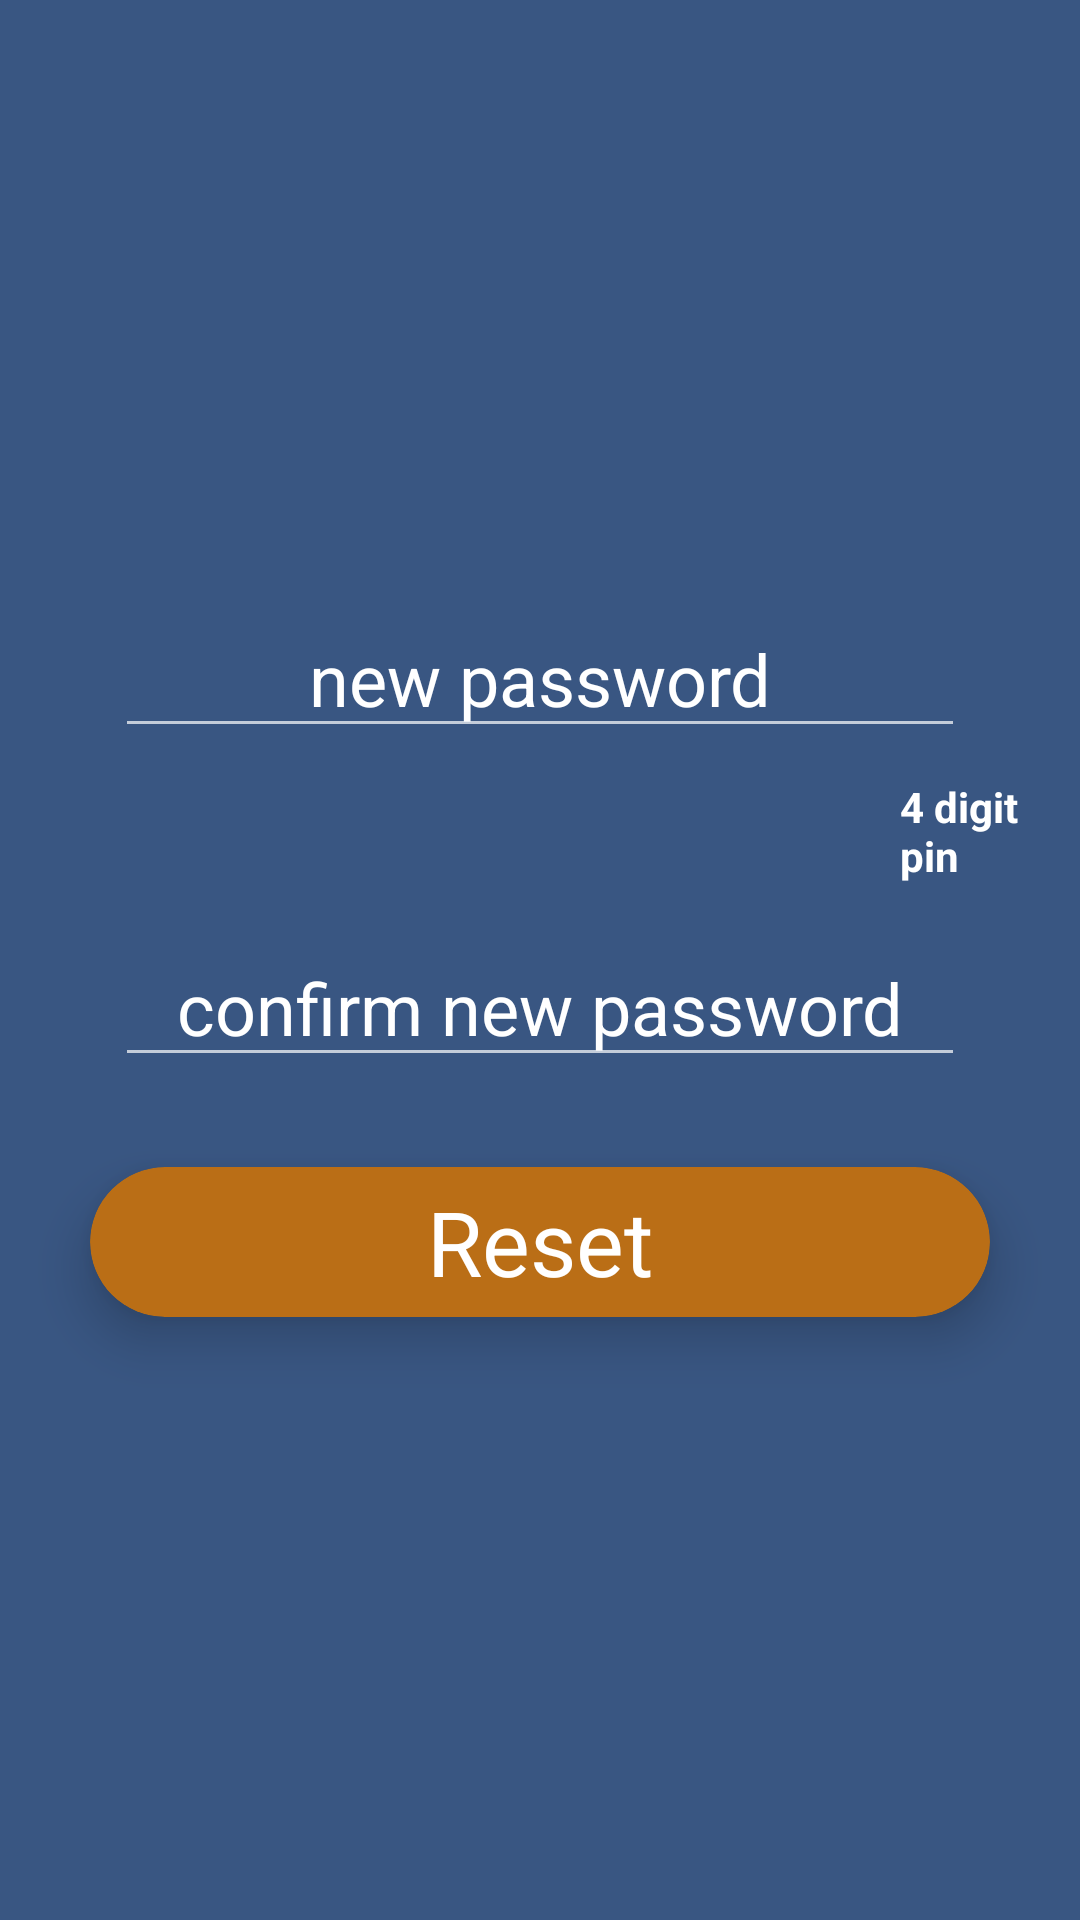

Reconstruct the res/layout file that produces this screen, plus the resources it refers to.
<!-- AndroidManifest.xml: application theme Theme.MaterialComponents.Bridge -->
<!-- res/layout/activity_reset.xml -->
<?xml version="1.0" encoding="utf-8"?>
<androidx.appcompat.widget.LinearLayoutCompat xmlns:android="http://schemas.android.com/apk/res/android"
    xmlns:app="http://schemas.android.com/apk/res-auto"
    xmlns:tools="http://schemas.android.com/tools"
    android:layout_width="match_parent"
    android:layout_height="match_parent"
    android:orientation="vertical"
    android:background="#395682"
    tools:context=".reset">


    <EditText
        android:id="@+id/newreset"
        android:layout_width="wrap_content"
        android:layout_height="wrap_content"
        android:layout_gravity="center"
        android:layout_marginTop="200dp"
        android:ems="10"
        android:gravity="center"
        android:maxLength="4"
        android:hint="new password"
        android:inputType="numberPassword"
        android:textColor="#fff"
        android:longClickable="false"
        android:textColorHint="#fff"
        android:textSize="24sp" />

    <TextView
        android:layout_width="wrap_content"
        android:layout_height="wrap_content"
        android:layout_marginLeft="300dp"
        android:layout_marginTop="10dp"
        android:drawableLeft="@drawable/ic_action_info"
        android:text="4 digit pin"
        android:textColor="#fff"
        android:textStyle="bold" />


    <EditText
        android:id="@+id/confirmnew"
        android:layout_width="wrap_content"
        android:layout_height="wrap_content"
        android:layout_gravity="center"
        android:layout_marginTop="15dp"
        android:ems="10"
        android:foregroundGravity="center"
        android:gravity="center"
        android:maxLength="4"
        android:longClickable="false"
        android:hint="confirm new password"
        android:inputType="numberPassword"
        android:textColor="#fff"
        android:textColorHint="#fff"
        android:textSize="24sp" />

    <androidx.cardview.widget.CardView
        android:id="@+id/cardreset"
        android:layout_width="300dp"
        android:layout_height="50dp"
        android:layout_gravity="center"
        android:layout_marginTop="30dp"
        android:foregroundGravity="center"
        app:cardBackgroundColor="#ba6e16"
        app:cardCornerRadius="25dp"
        app:cardElevation="10dp">

        <RelativeLayout
            android:layout_width="match_parent"
            android:layout_height="match_parent">

            <TextView
                android:id="@+id/reset"
                android:layout_width="wrap_content"
                android:layout_height="wrap_content"
                android:layout_centerInParent="true"
                android:foregroundGravity="center"
                android:text="Reset"
                android:textColor="#fff"
                android:textSize="30sp" />
        </RelativeLayout>
    </androidx.cardview.widget.CardView>

</androidx.appcompat.widget.LinearLayoutCompat>
<!-- resources referenced by this layout -->
<resources>

</resources>
